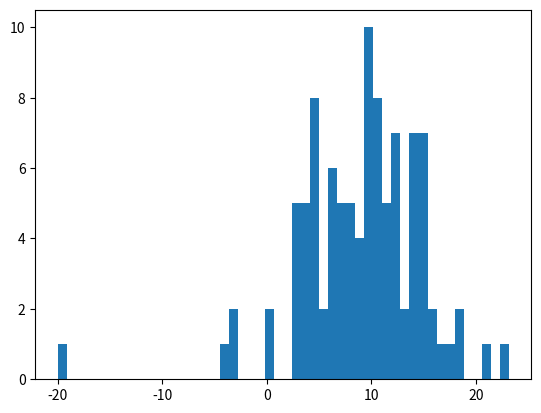

Reproduce this figure in Python.
import numpy as np
import matplotlib.pyplot as plt

mean = 10
sigma = 5
x = np.random.randn(100)
x = x*sigma+mean
x = x.tolist()#type:list
x[0] = -20.0

plt.hist(x,bins=50)#直方图，绘制每个数值出现的次数，可以直接表达概率分布情况
plt.show()

miu = np.mean(x)
sigma = np.std(x)
ee = x-miu
ee = ee[np.abs(ee)>3*sigma]
print(f'miu={miu},sigma={sigma},{ee}')
pass